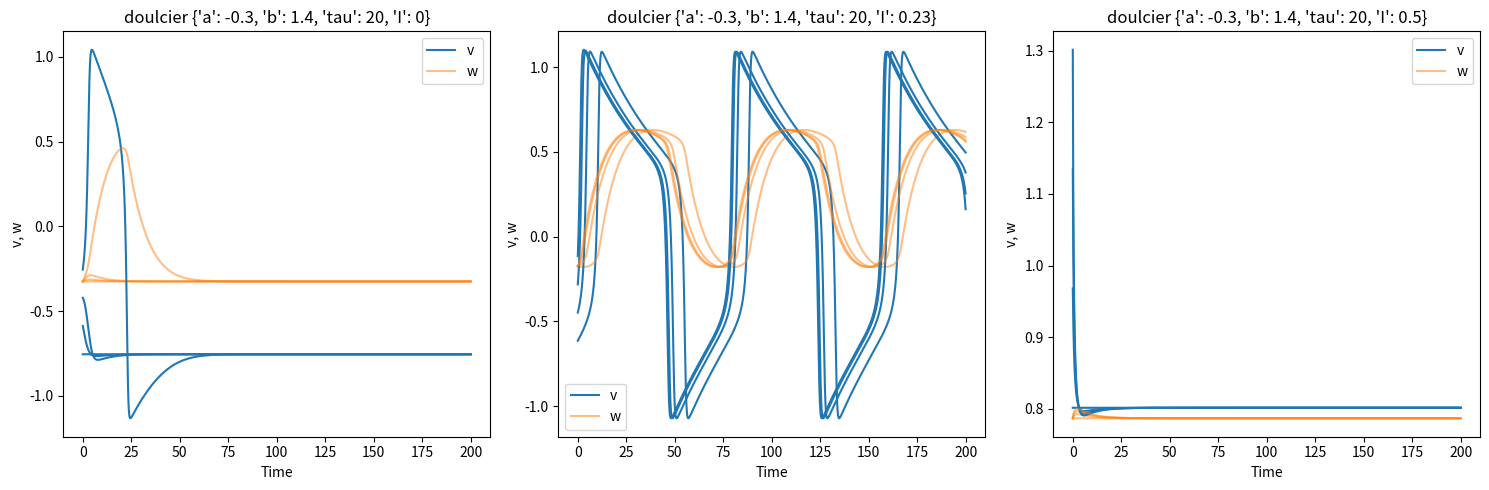
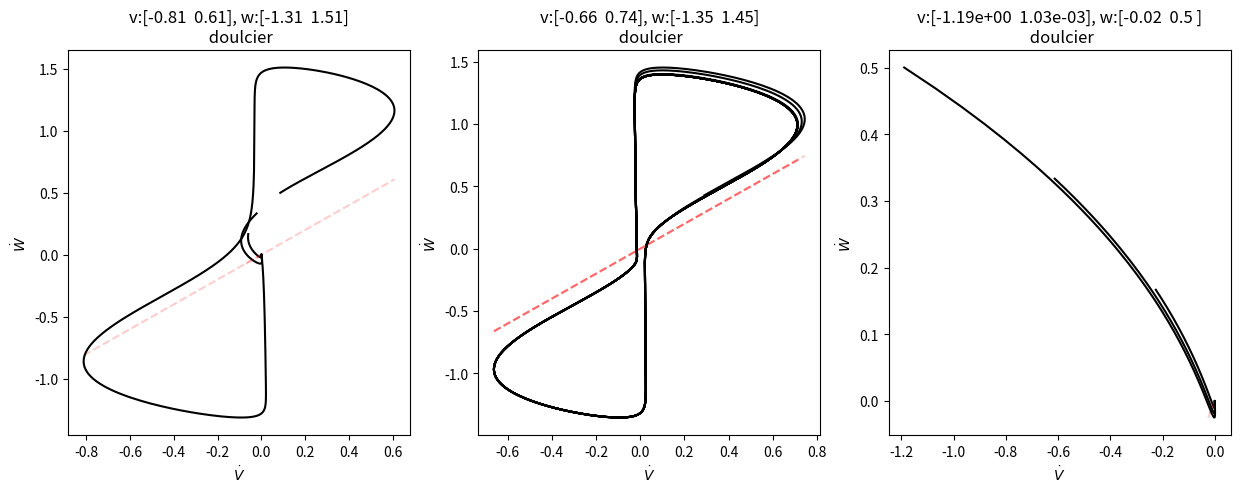
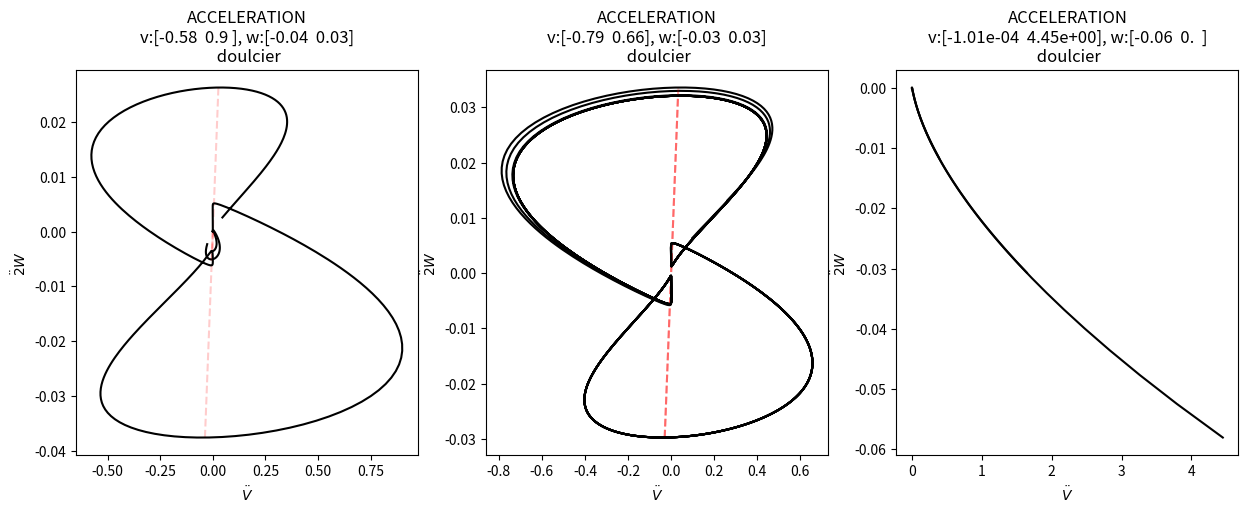
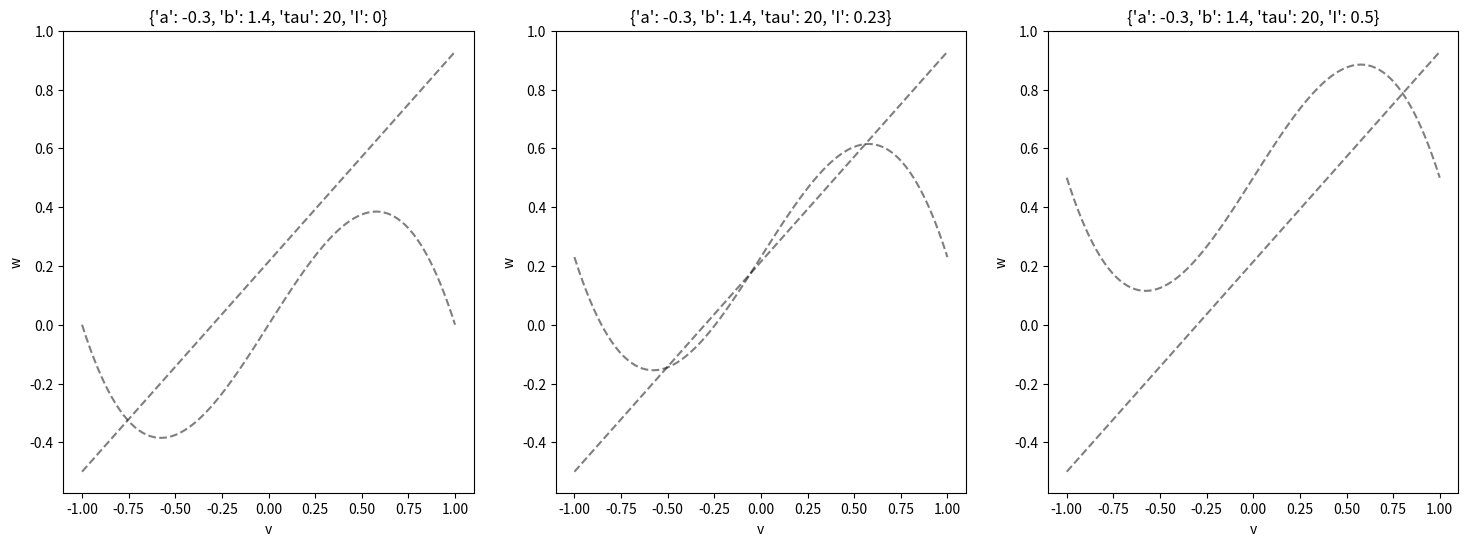
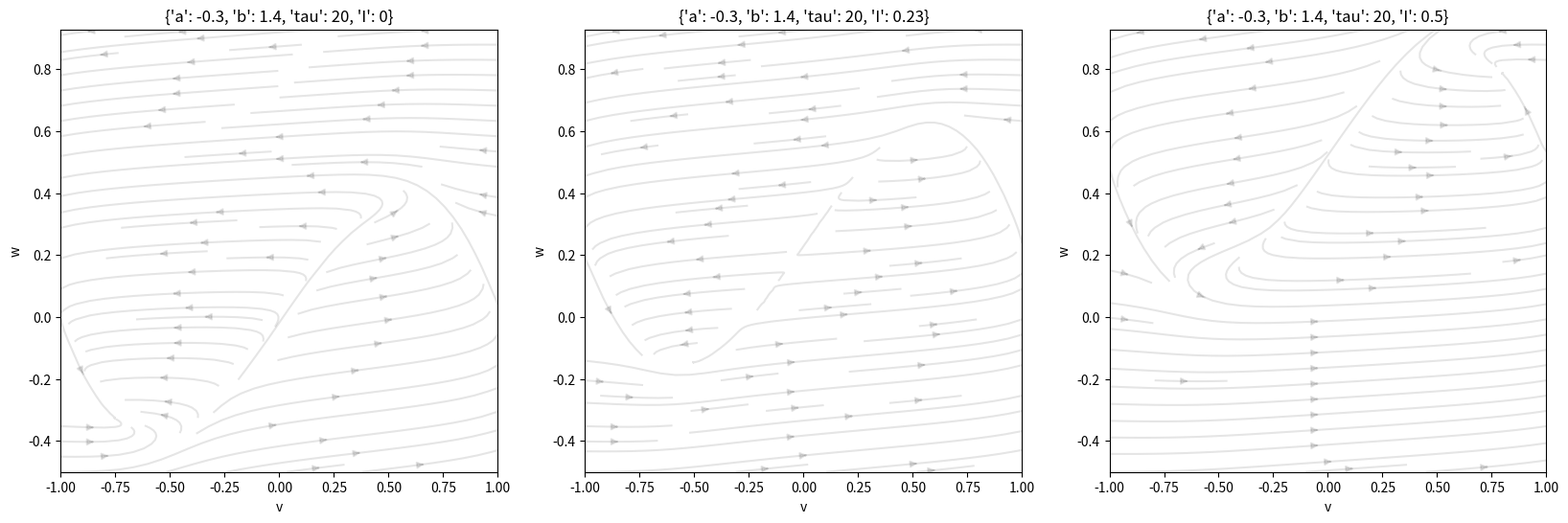

The matplotlib source for these figures, in order:
# Based on fitzhugh-nagumo-model-1.py
# Now refactoring to use sympy for arbitrary models

# variuos forms of FNM?

# from wonderful page of Guilhem Doulcier:
# https://www.normalesup.org/~doulcier/teaching/modeling/excitable_systems.html
# Based on Guilhem Doulcier's work


from functools import partial
import numpy as np
import scipy.integrate
import scipy
import matplotlib.pyplot as plt
import matplotlib.patches as mpatches #used to write custom legends
import sympy
sympy.init_printing()

doulcier = True

# doulcier's glossary:
# displacement:  perturbation
# autonomous system:  When `t` (float): Time is Not used => autonomous system
# Membrane potential:  v
# Recovery variable:  w


if doulcier:
  scenarios = [
     {"a":-.3, "b":1.4, "tau":20, "I":0},
     {"a":-.3, "b":1.4, "tau":20, "I":0.23},
     {"a":-.3, "b":1.4, "tau":20, "I":0.5}
  ]
else:
  scenarios = [
     {"a":0.7, "b":0.8, "tau":12.5, "I":0.23},
     {"a":0.7, "b":0.8, "tau":12.5, "I":0.5},
     {"a":0.7, "b":0.8, "tau":12.5, "I":0.7},
  ]

def model1():
    # Define variable as symbols for sympy
    v, w = sympy.symbols("v, w")
    t = sympy.symbols("t")
    a, b, tau, I = sympy.symbols("a, b, tau, I")

    # Symbolic expression of the system
    if doulcier:
        dvdt = v - v**3  - w + I
        dwdt = (v - a - b * w)/tau
    else:
        # sohail
        dvdt = v - v**3 /3.0 - w + I
        dwdt = (v + a - b * w)/tau

    # dynamics vars, dynamics
    (dyn_vars, t, dyn_derivs, model_params, model_inputs) = (v,w), t, (dvdt,dwdt), (a, b, tau), (I,)
    return dyn_vars, t, dyn_derivs, model_params, model_inputs

_model = model1()

UPSAMPLEx=5
# UPSAMPLEx=1

SIMU_TIME=200
SIMU_STEPS1=1500*UPSAMPLEx
SIMU_STEPS2=1000*UPSAMPLEx

time_span = np.linspace(0, SIMU_TIME, num=SIMU_STEPS1)


def fitzhugh_nagumo_partial(_model, **model_params_and_inputs):
    # print('@FNM', model_params_and_inputs)

    (dyn_vars, t, dyn_derivs, model_params, model_inputs) = _model
    #(v,w), t, (dvdt,dwdt), (a, b, tau), (I,) = (dyn_vars, t, dyn_derivs, model_params, model_inputs)
    print((dyn_vars, t, dyn_derivs, model_params, model_inputs))

    dyn_vars2 = tuple([deriv_elem.subs(model_params_and_inputs) for deriv_elem in dyn_derivs])
    model_lamb = sympy.lambdify((*dyn_vars,t), dyn_vars2, dummify=False)
    ndim = len(dyn_derivs)

    def p(x, t):
        # either ((2,n), (n,))  or ((2,), ())
        # is_scalar =
        #print(x.shape, 'x.shape')
        assert x.shape[0] == ndim
        x0x1 = tuple(x) # x[0,:],x[1,:]
        y = model_lamb(*x0x1, t)
        assert len(y) == 2
        #print(y[0].shape)
        dvdw = np.array(y)
        #print(dvdw.shape)
        assert len(dvdw.shape) == 2 or dvdw.shape==(2,)
        assert dvdw.shape == dvdw.shape == (ndim,) or (ndim, x.shape[1])
        # either (2,n)  or (2,)
        return dvdw
    def p3(xy_list,t):
          # print(len(xy_list))
          # print(xy_list[0].shape)
          assert len(xy_list) == ndim
          # to make suree (*xy,t) align correctly
          dvdw = model_lamb(*xy_list, t)
          assert len(dvdw) == ndim
          return dvdw

    return p,p3

# ic: Array containing the value of y for each desired time in t, with the initial value y0 in the first row.

def get_displacement(
        param, dmax=0.5,
        time_span=np.linspace(0, SIMU_TIME, SIMU_STEPS2),
        number=20
  ):
    # We start from the resting point...
    ic = scipy.integrate.odeint(
          fitzhugh_nagumo_partial(_model, **param)[0],
          y0=[0,0],
          #t= np.linspace(0,SIMU_STEPS2-1, SIMU_STEPS2)
          t= np.linspace(0,SIMU_TIME*UPSAMPLEx, SIMU_STEPS2)
      )[-1]
    # and do some displacement of the potential.
    veocities = []
    traj = []
    for displacement in np.linspace(0, dmax, number):
        traj.append(
          scipy.integrate.odeint(
            fitzhugh_nagumo_partial(_model, **param)[0],
            y0=ic+np.array([displacement,0]),
            #full_output=True, adds a second entry to output
            t=time_span
        ))
        solu = traj[-1]  # v, w = sol.T
        vel_eval = fitzhugh_nagumo_partial(_model, **param)[0](solu.T, time_span)

        # vel_eval.shape: # (2, 1500)
        veocities.append(vel_eval)
    return traj, veocities

# Do the numerical integration.
trajectories = {} # We store the trajectories in a dictionnary, it is easier to recover them.
velo_s = {}
for i,param in enumerate(scenarios):
    trajectories[i], velo_s[i] \
        = get_displacement(param, number=4, time_span=time_span, dmax=0.5)

if doulcier:
  pname = 'doulcier'
else:
  pname = '@sohale'

# Draw the trajectories.
fig, ax = plt.subplots(1, len(scenarios), figsize=(5*len(scenarios),5))
for i,param in enumerate(scenarios):
        ax[i].set(xlabel='Time', ylabel='v, w',
                     title='{:<8} {}'.format(pname, param))
        for j in range(len(trajectories[i])):
            v = ax[i].plot(time_span,trajectories[i][j][:,0], color='C0')
            w = ax[i].plot(time_span,trajectories[i][j][:,1], color='C1', alpha=.5)
        ax[i].legend([v[0],w[0]],['v','w'])
plt.tight_layout()


def minmax(simulation):
    mins = np.min(simulation, axis=1)
    maxs = np.max(simulation, axis=1)
    ranges = np.array([mins, maxs ]).T
    print('ranges:', ranges)
    mm1 = np.max(mins, axis=0)
    mm2 = np.min(maxs, axis=0)
    return (mm1, mm2, ranges)

fig, ax = plt.subplots(1, len(scenarios), figsize=(5*len(scenarios),5))
# i = simulation/experiment (with different parameters)
for i,param in enumerate(scenarios):
    velocities = velo_s[i]
    # j = repeats = 4
    for j in range(len(velocities)):
        simulation = velocities[j].copy()  # [2,1500]
        # fake rescaling W:
        simulation[1,:] = simulation[1,:] * param['tau']
        d_v = simulation[0,:]
        d_w = simulation[1,:]
        (mm1,mm2, ranges) = minmax(simulation)
        ax[i].plot(np.array([mm1,mm2]), np.array([mm1,mm2]), 'r--', alpha=.2)
        ax[i].plot(d_v, d_w, 'k-')
    np.set_printoptions(precision=2)
    ax[i].set(xlabel=r'$\dot{V}$', ylabel=r'$\dot{W}$',
        title='v:{}, w:{}\n {:<8}'.format(ranges[0][:], ranges[1][:], pname));

# Second derivative
fig, ax = plt.subplots(1, len(scenarios), figsize=(5*len(scenarios),5))
# i = simulation/experiment (with different parameters)
for i,param in enumerate(scenarios):
    velocities = velo_s[i]
    # j = repeats = 4
    for j in range(len(velocities)):
        simulation = velocities[j]  # [2,1500]
        d_v0 = simulation[0,:]
        d_w0 = simulation[1,:]
        d_t = time_span
        d2_v = np.diff(d_v0)/np.diff(time_span)
        d2_w = np.diff(d_w0)/np.diff(time_span)
        (mm1,mm2, ranges) = minmax(np.array([d2_v, d2_w]))
        ax[i].plot(np.array([mm1,mm2]), np.array([mm1,mm2]), 'r--', alpha=.2)
        ax[i].plot(d2_v, d2_w, 'k-')
    np.set_printoptions(precision=2)
    ax[i].set(xlabel=r'$\ddot{V}$', ylabel=r'$\ddot2{W}$',
        title='ACCELERATION\nv:{}, w:{}\n {:<8}'.format(ranges[0][:], ranges[1][:], pname));

##############################################

def plot_isocline(ax, a, b, tau, I, color='k', style='--', opacity=.5, vmin=-1,vmax=1):
    """Plot the null iscolines of the Fitzhugh nagumo system"""
    v = np.linspace(vmin,vmax,100)
    ax.plot(v, v - v**3 + I, style, color=color, alpha=opacity)
    ax.plot(v, (v - a)/b, style, color=color, alpha=opacity)
    # todo: adapt to the generatlised symbolic _model

fig, ax = plt.subplots(1, 3, figsize=(18, 6))
for i, sc in enumerate(scenarios):
    plot_isocline(ax[i], **sc)
    ax[i].set(xlabel='v', ylabel='w',
              title='{}'.format(sc))

##############################################

def plot_vector_field(ax, param, xrange, yrange, steps=50):
    # Compute the vector field
    x = np.linspace(xrange[0], xrange[1], steps)
    y = np.linspace(yrange[0], yrange[1], steps)
    X,Y = np.meshgrid(x,y)
    print(X.shape)
    #exit()

    # dx,dy = fitzhugh_nagumo([X,Y],0,**param)
    dxdy = fitzhugh_nagumo_partial(_model, **param)[1]([X,Y], 0)

    dx,dy = dxdy[:2]

    # streamplot is an alternative to quiver
    # that looks nicer when your vector filed is
    # continuous.
    ax.streamplot(X,Y,dx, dy, color=(0,0,0,.1))

    ax.set(xlim=(xrange[0], xrange[1]), ylim=(yrange[0], yrange[1]))

fig, ax = plt.subplots(1, 3, figsize=(20, 6))
for i, sc in enumerate(scenarios):
    xrange = (-1, 1)
    yrange = [(1/sc['b'])*(x-sc['a']) for x in xrange]
    plot_vector_field(ax[i], sc, xrange, yrange)
    ax[i].set(xlabel='v', ylabel='w',
          title='{}'.format(sc))
##############################################

# symbolic

def jacobian_fitznagumo(v, w, a, b, tau, I):
    """ Jacobian matrix of the ODE system modeling Fitzhugh-Nagumo's excitable system
    Args
    ====
        a,b (float): Parameters
        tau (float): Recovery timescale.
    Return: np.array 2x2"""
    return np.array([[- 3 * v**2 + 1 , -1],
                       [1/tau, -b/tau]])
    # for `doulcier` only
    # yes it matches the sym_jacobian() when I set doulcier=True

def symb_jacobian(_model):
    # Symbolic computation of the Jacobian using sympy...
    (dyn_vars, t, dyn_derivs, model_params, model_inputs) = _model

    # Symbolic expression of the matrix
    sys = sympy.Matrix(dyn_derivs)
    var = sympy.Matrix(dyn_vars)
    jac = sys.jacobian(var)

    # You can convert jac to a function:
    jacobian_fitznagumo_symbolic = sympy.lambdify((*dyn_vars, *model_params, *model_inputs), jac, dummify=False)

    sympy.pprint(jac, use_unicode=True)
    # https://docs.sympy.org/latest/tutorial/printing.html
    print()
    print(sympy.pretty(jac))

    return jacobian_fitznagumo_symbolic

jacobian_fitznagumo = symb_jacobian(_model)


# by doulcier
def stability(jacobian):
    """ Stability of the equilibrium given its associated 2x2 jacobian matrix.
    Use the eigenvalues.
    Args:
        jacobian (np.array 2x2): the jacobian matrix at the equilibrium point.
    Return:
        (string) status of equilibrium point.
    """

    eigv = np.linalg.eigvals(jacobian)

    if all(np.real(eigv)==0) and all(np.imag(eigv)!=0):
        nature = "Center"
    elif np.real(eigv)[0]*np.real(eigv)[1]<0:
        nature = "Saddle"
    else:
        stability = 'Unstable' if all(np.real(eigv)>0) else 'Stable'
        nature = stability + (' focus' if all(np.imag(eigv)!=0) else ' node')
    return nature

def stability_alt(jacobian):
    """ Stability of the equilibrium given its associated 2x2 jacobian matrix.
    Use the trace and determinant.
    Args:
        jacobian (np.array 2x2): the jacobian matrix at the equilibrium point.
    Return:
        (string) status of equilibrium point.
    """

    determinant = np.linalg.det(jacobian)
    trace = np.matrix.trace(jacobian)
    if np.isclose(trace, 0):
        nature = "Center (Hopf)"
    elif np.isclose(determinant, 0):
        nature = "Transcritical (Saddle-Node)"
    elif determinant < 0:
        nature = "Saddle"
    else:
        nature = "Stable" if trace < 0 else "Unstable"
        nature += " focus" if (trace**2 - 4 * determinant) < 0 else " node"
    return nature


# todo: write this symbollically:
def find_roots(a,b,I, tau):
    # The coeficients of the polynomial equation are:
    # 1           * v**3
    # 0           * v**2
    # - (1/b - 1) * v**1
    # - (a/b + I) * v**0
    coef = [1, 0, 1/b - 1, - a/b - I]

    # We are only interested in real roots.
    # np.isreal(x) returns True only if x is real.
    # The following line filter the list returned by np.roots
    # and only keep the real values.
    roots = [np.real(r) for r in np.roots(coef) if np.isreal(r)]

    # We store the position of the equilibrium.
    return [[r, r - r**3 + I] for r in roots]

eqnproot = {}
for i, param in enumerate(scenarios):
    eqnproot[i] = find_roots(**param)

#
eqstability = {}
for i, param in enumerate(scenarios):
    eqstability[i] = []
    for e in eqnproot[i]:
        J = jacobian_fitznagumo(e[0],e[1], **param)
        eqstability[i].append(stability(J))
print(eqstability)

plt.show()
#brew install graphviz
